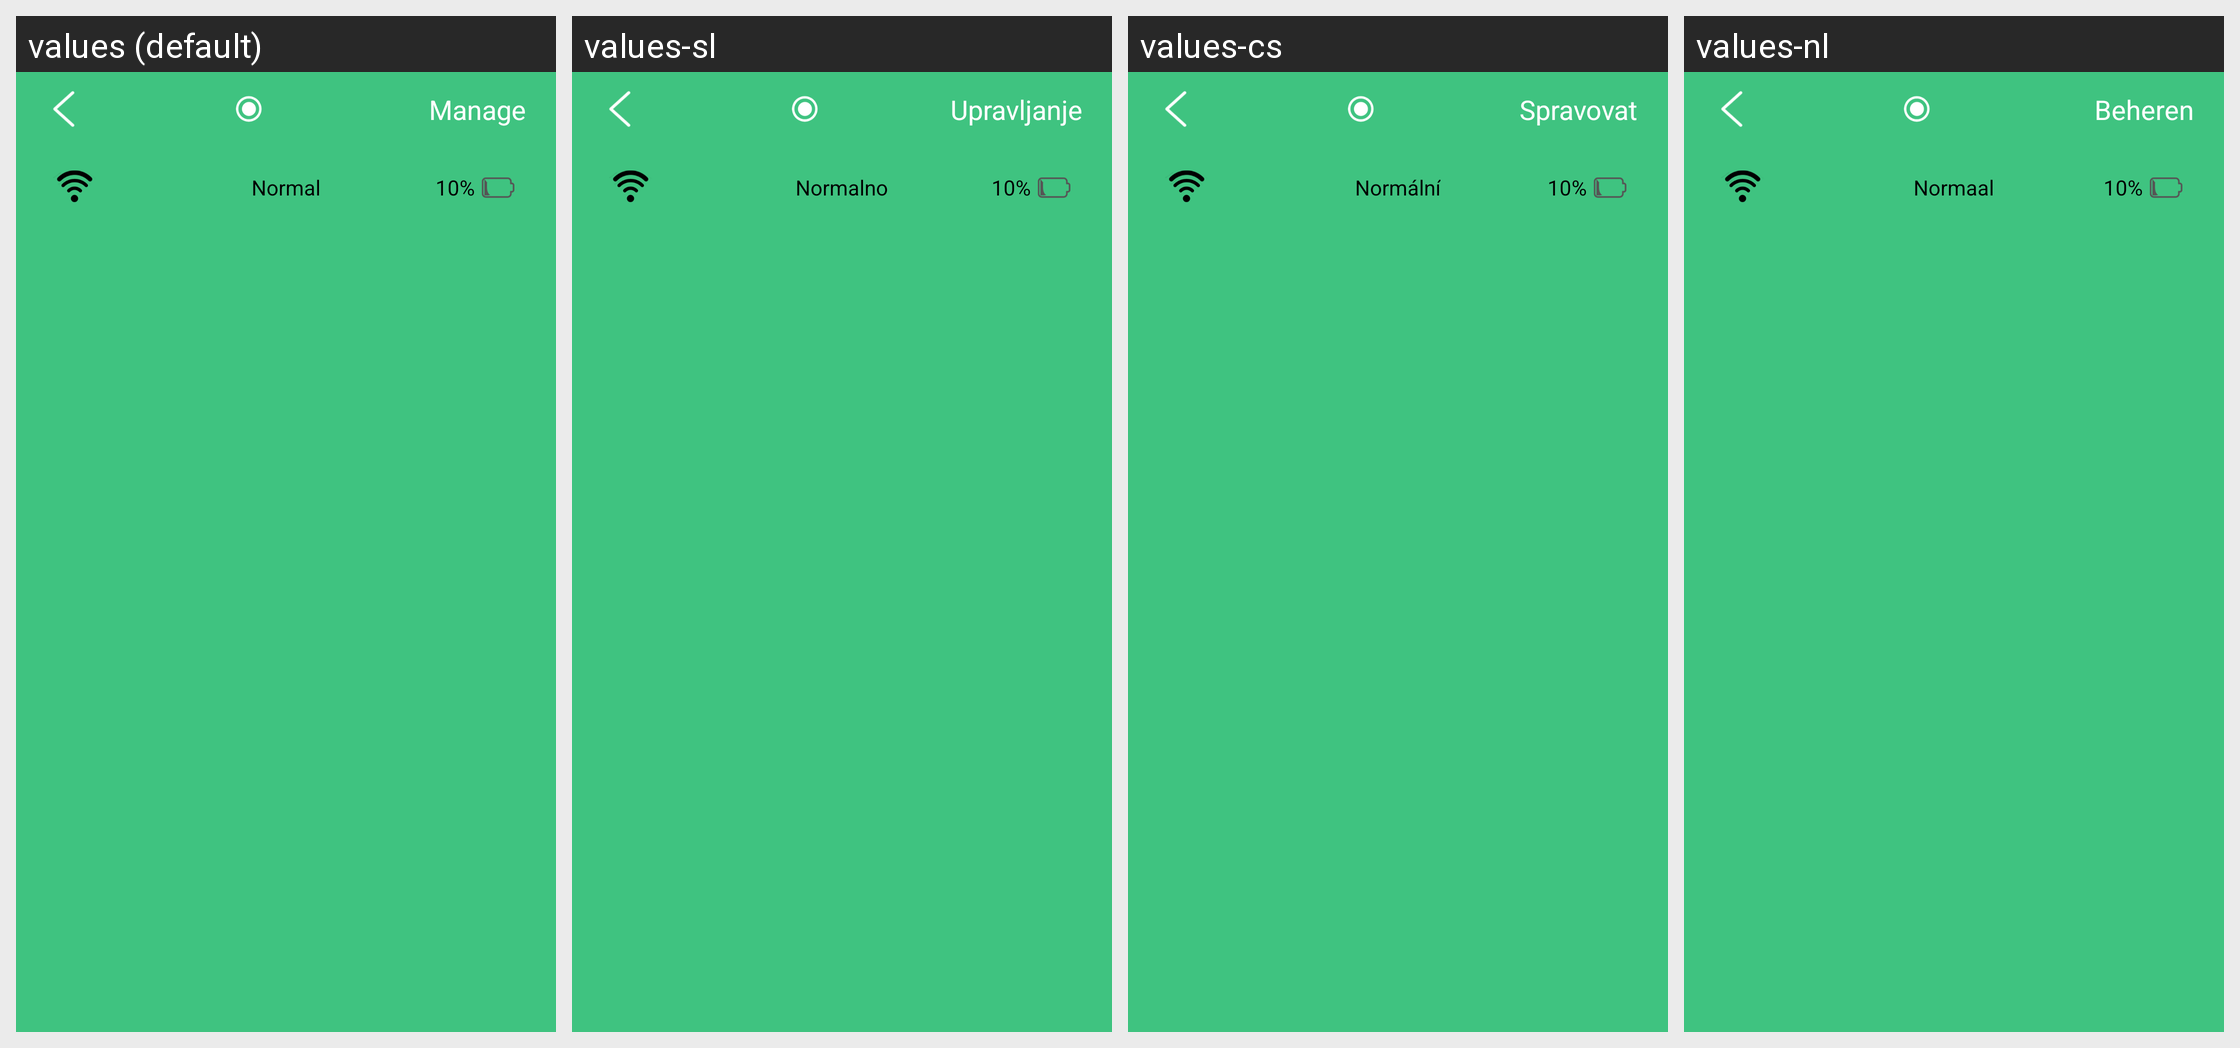

Locale-by-locale string values for the Android screen shown in this grid:
Android screen res/layout/activity_detail_mode_button.xml rendered under 4 locales, left to right: values (default), values-sl, values-cs, values-nl. Device: Nexus 5 (rendered at 1080×1920; each locale shown at half size, 540×960, under a caption strip naming it); theme AppTheme.
Other locales in the repository, not shown: values-de, values-en, values-es, values-fi, values-fr, values-it, values-zh.
Strings drawn on this screen, with the default value and each locale's value (text and hints the layout hard-codes, and strings that could not be matched under every locale, appear in the picture but are not listed):

manage
  values: Manage
  values-sl: Upravljanje
  values-cs: Spravovat
  values-nl: Beheren

normal
  values: Normal
  values-sl: Normalno
  values-cs: Normální
  values-nl: Normaal
